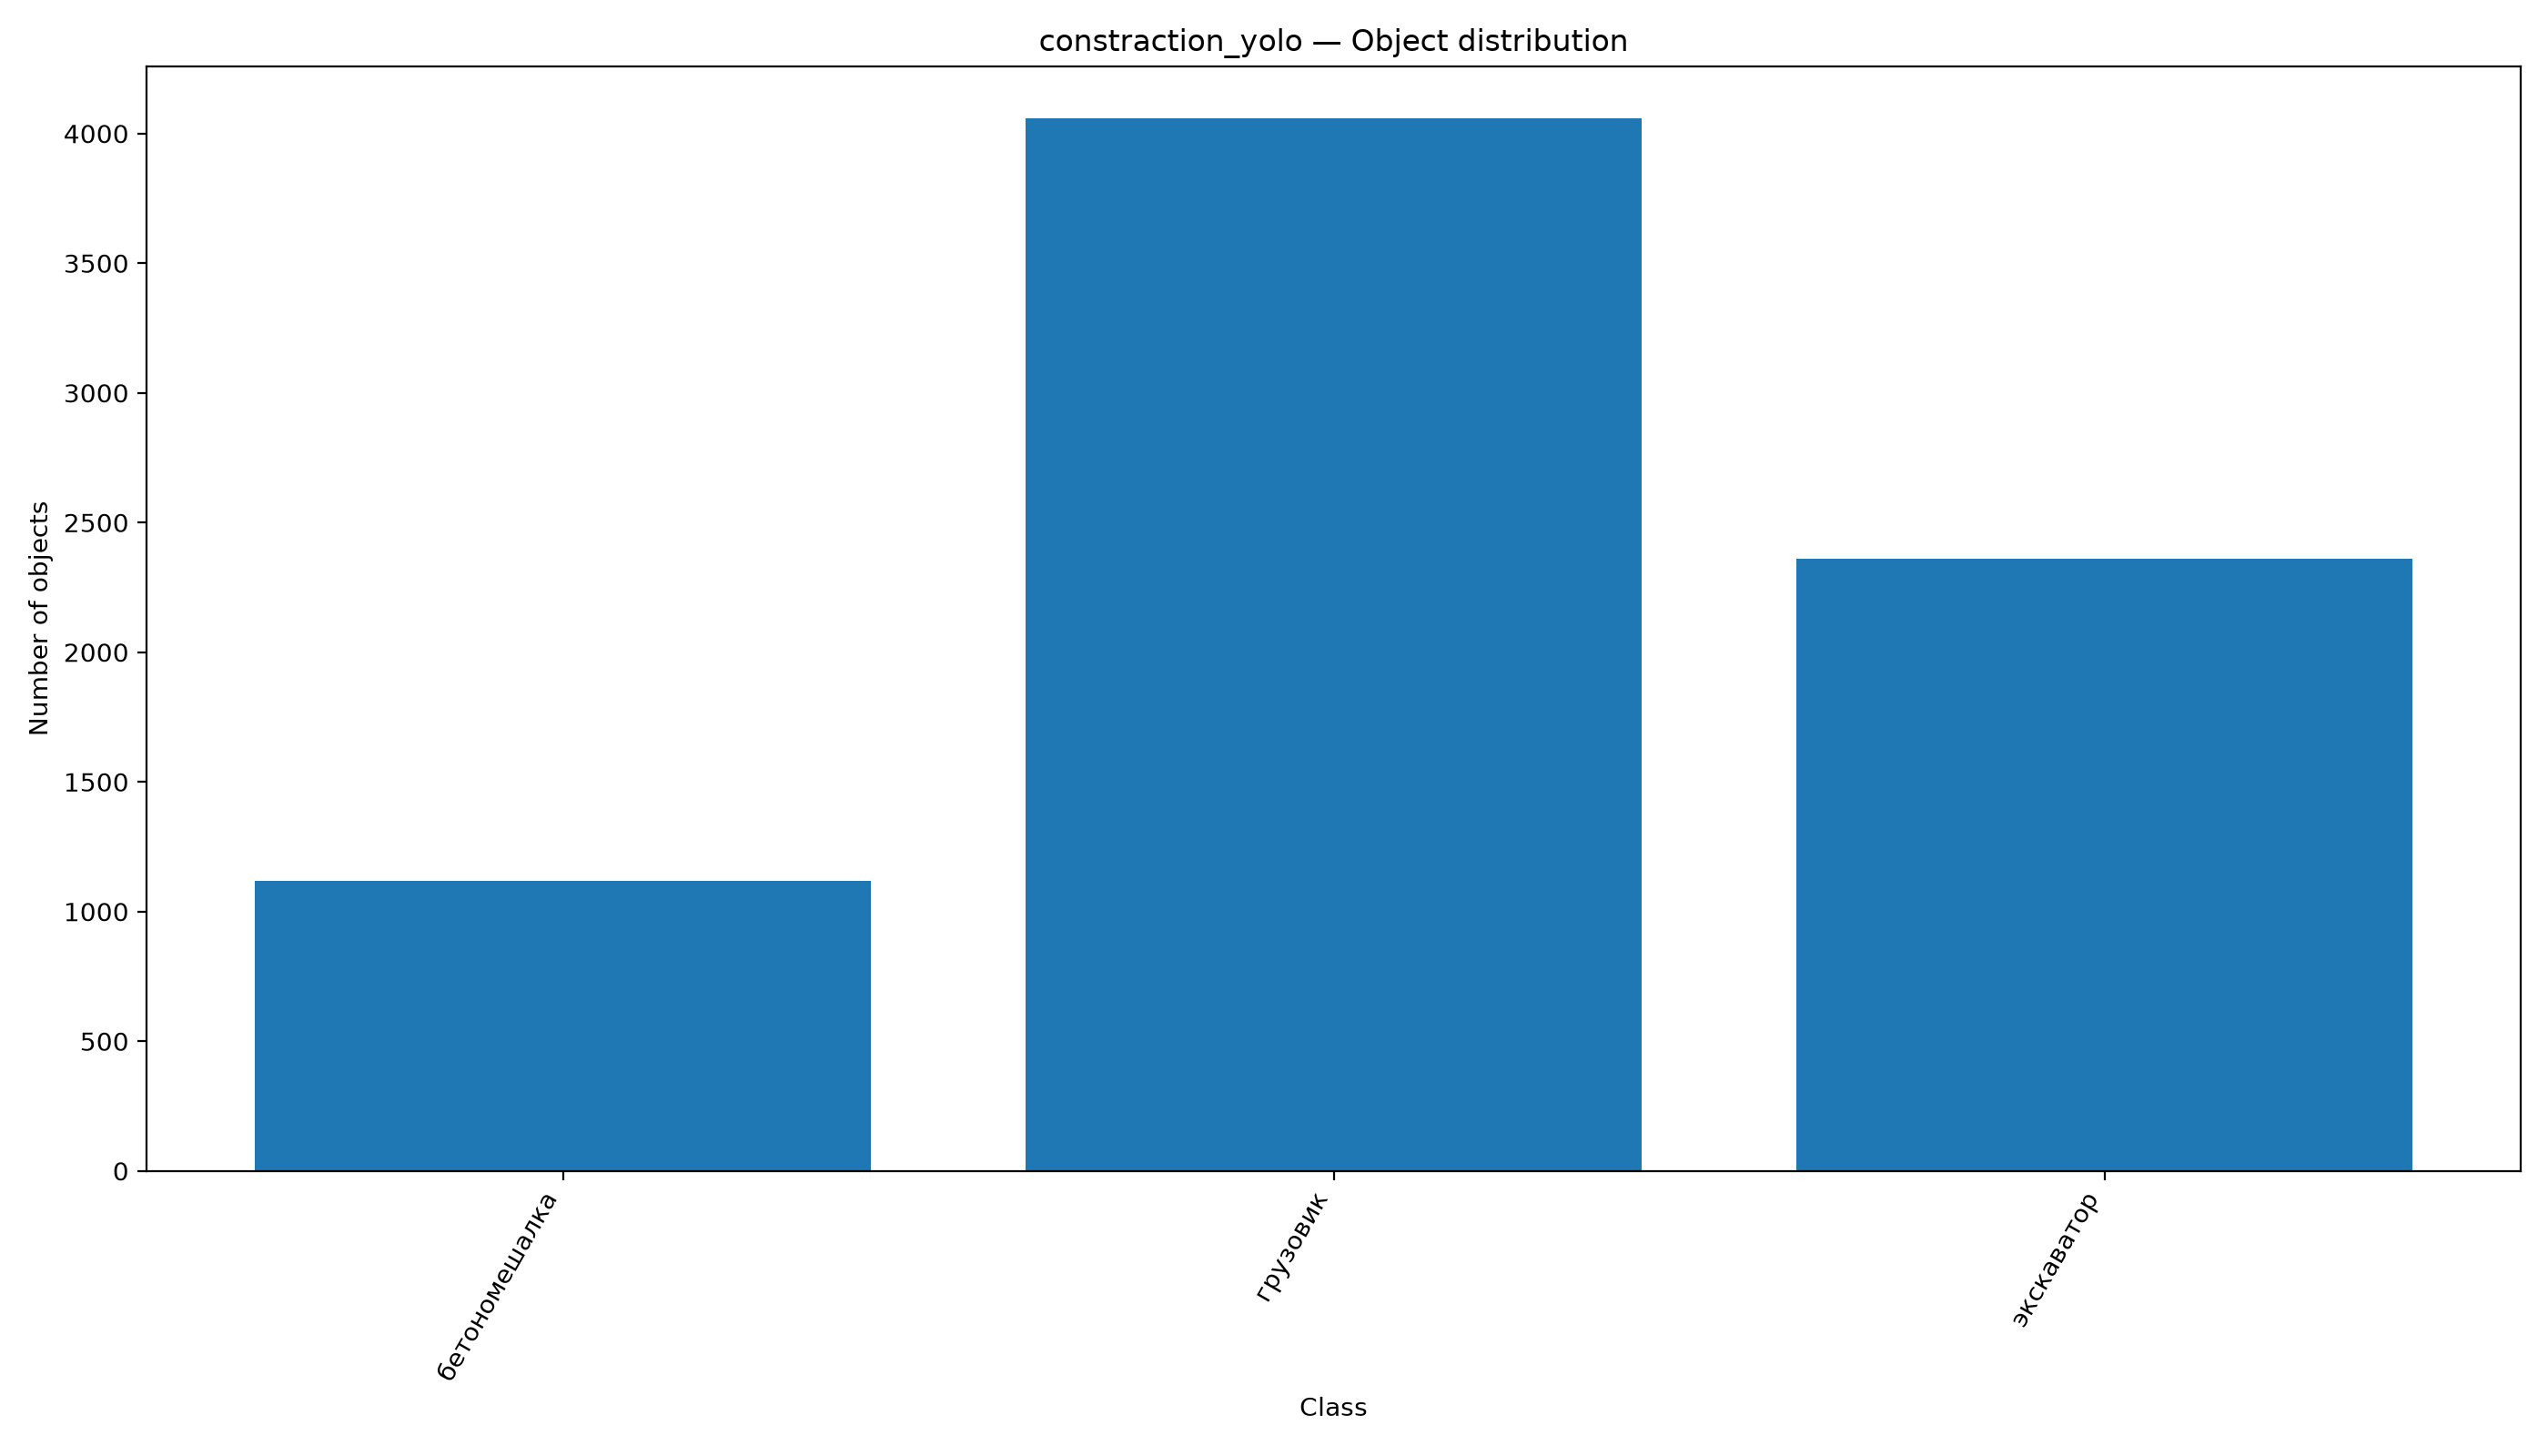

The table this chart was drawn from, first rows:
class_id, class_name, objects, object_percentage, images, image_percentage
0, бетономешалка, 1118, 14.84, 976, 26.73
1, грузовик, 4057, 53.85, 2268, 62.12
2, экскаватор, 2359, 31.31, 1915, 52.45
